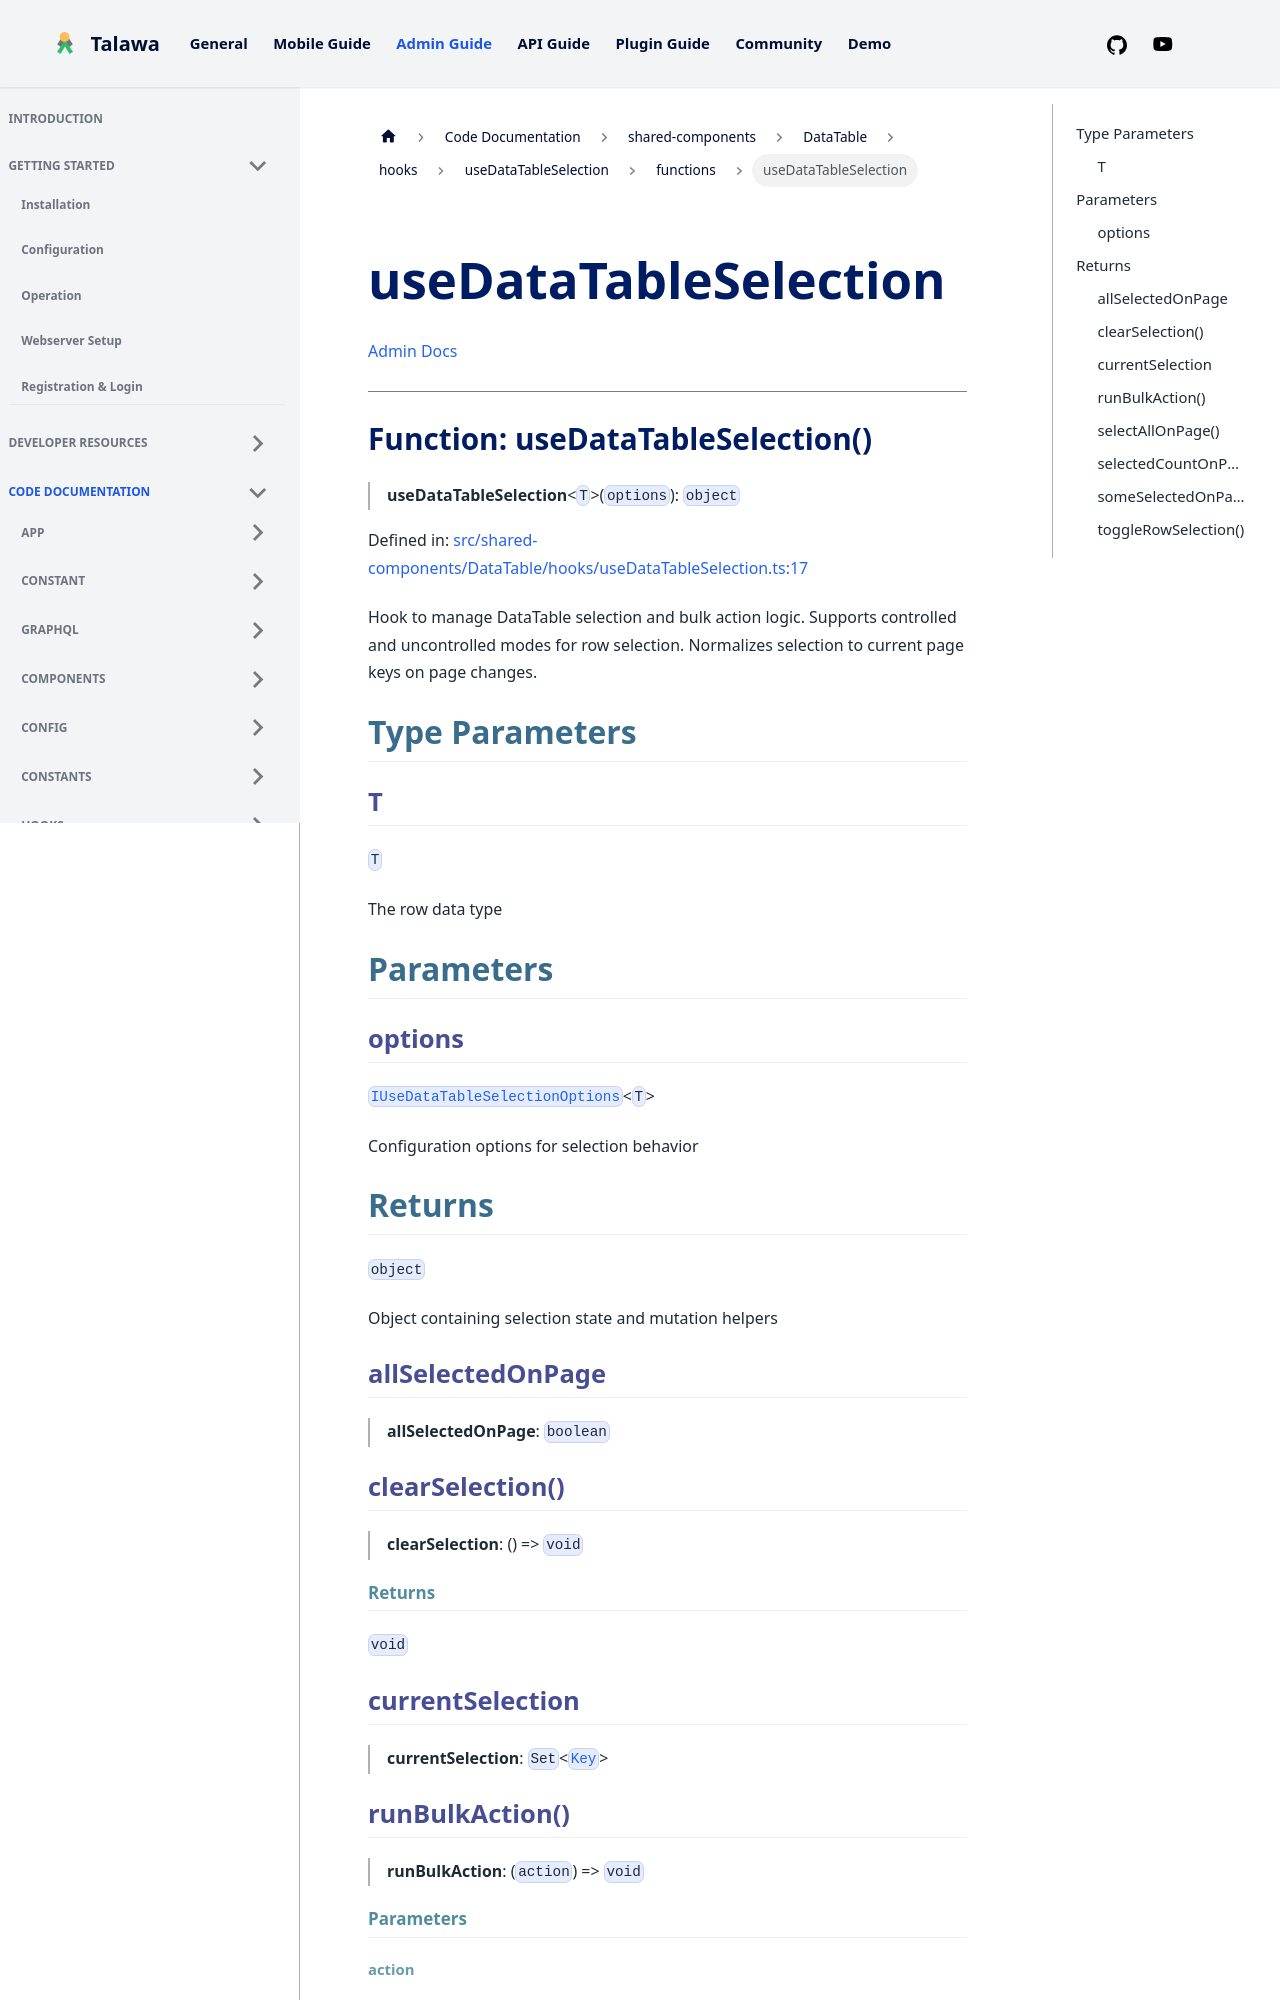

repository: PalisadoesFoundation/talawa-admin · page: docs/auto-docs/shared-components/DataTable/hooks/useDataTableSelection/functions/useDataTableSelection/index.html · generator: docusaurus

[Admin Docs](/)

***

# Function: useDataTableSelection()

> **useDataTableSelection**\<`T`\>(`options`): `object`

Defined in: [src/shared-components/DataTable/hooks/useDataTableSelection.ts:17](https://github.com/PalisadoesFoundation/talawa-admin/blob/main/src/shared-components/DataTable/hooks/useDataTableSelection.ts#L17)

Hook to manage DataTable selection and bulk action logic.
Supports controlled and uncontrolled modes for row selection.
Normalizes selection to current page keys on page changes.

## Type Parameters

### T

`T`

The row data type

## Parameters

### options

[`IUseDataTableSelectionOptions`](../../../../../types/shared-components/DataTable/hooks/interfaces/IUseDataTableSelectionOptions.md)\<`T`\>

Configuration options for selection behavior

## Returns

`object`

Object containing selection state and mutation helpers

### allSelectedOnPage

> **allSelectedOnPage**: `boolean`

### clearSelection()

> **clearSelection**: () => `void`
